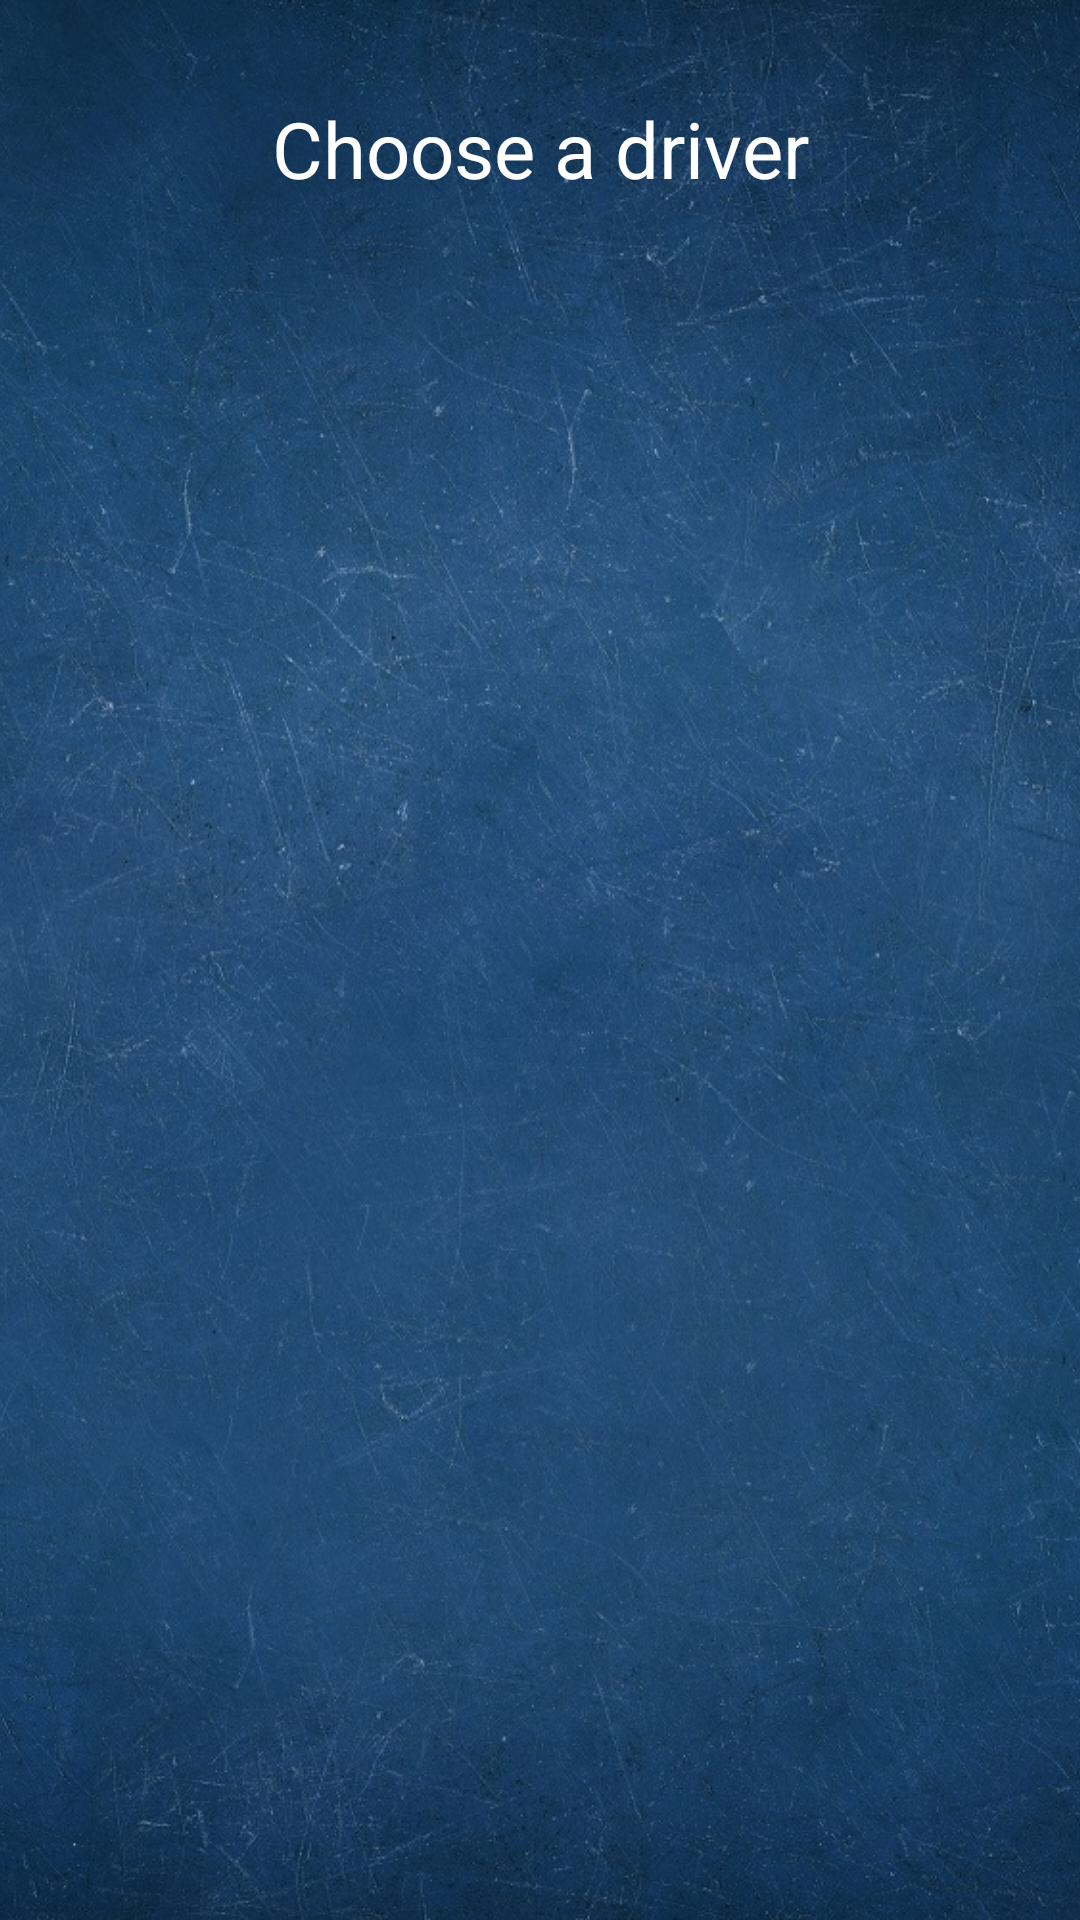

The Android layout XML behind this screen, and the referenced resources:
<!-- AndroidManifest.xml: application theme AppTheme -->
<!-- res/layout/activity_home.xml -->
<?xml version="1.0" encoding="utf-8"?>
<android.support.constraint.ConstraintLayout xmlns:android="http://schemas.android.com/apk/res/android"
    xmlns:app="http://schemas.android.com/apk/res-auto"
    xmlns:tools="http://schemas.android.com/tools"
    android:layout_width="match_parent"
    android:layout_height="match_parent"
    tools:context=".activity.HomeActivity">

    <ImageView
        android:id="@+id/imageView"
        android:layout_width="match_parent"
        android:layout_height="match_parent"
        android:contentDescription="@string/background"
        android:scaleType="centerCrop"
        android:src="@drawable/bg"
        android:background="@drawable/round_shape"
        app:layout_constraintBottom_toBottomOf="parent"
        app:layout_constraintEnd_toEndOf="parent"
        app:layout_constraintStart_toStartOf="parent"
        app:layout_constraintTop_toTopOf="parent" />

    <TextView
        android:id="@+id/textView"
        android:layout_width="match_parent"
        android:layout_height="wrap_content"
        android:layout_marginStart="8dp"
        android:layout_marginTop="32dp"
        android:layout_marginEnd="8dp"
        android:gravity="center"
        android:text="@string/select_a_driver"
        android:textColor="@android:color/white"
        android:textSize="26sp"
        app:layout_constraintEnd_toEndOf="parent"
        app:layout_constraintStart_toStartOf="parent"
        app:layout_constraintTop_toTopOf="parent" />

    <android.support.v7.widget.RecyclerView
        android:id="@+id/rv_drivers"
        android:layout_width="match_parent"
        android:layout_height="0dp"
        android:layout_margin="16dp"
        tools:listitem="@layout/driver_adapter"
        app:layout_constraintBottom_toBottomOf="parent"
        app:layout_constraintEnd_toEndOf="parent"
        app:layout_constraintStart_toStartOf="parent"
        app:layout_constraintTop_toBottomOf="@+id/textView">

    </android.support.v7.widget.RecyclerView>

</android.support.constraint.ConstraintLayout>
<!-- res/layout/driver_adapter.xml (included above) -->
<?xml version="1.0" encoding="utf-8"?>
<android.support.constraint.ConstraintLayout xmlns:android="http://schemas.android.com/apk/res/android"
    xmlns:app="http://schemas.android.com/apk/res-auto"
    xmlns:tools="http://schemas.android.com/tools"
    android:layout_width="match_parent"
    android:layout_height="wrap_content"
    android:paddingBottom="10dp"
    android:paddingTop="10dp">

    <LinearLayout
        android:id="@+id/ll_driver"
        android:layout_width="match_parent"
        android:layout_height="wrap_content"
        android:orientation="horizontal"
        app:layout_constraintBottom_toBottomOf="parent"
        app:layout_constraintEnd_toEndOf="parent"
        app:layout_constraintHorizontal_bias="0.4"
        app:layout_constraintStart_toStartOf="parent"
        app:layout_constraintTop_toTopOf="parent"
        tools:ignore="UseCompoundDrawables">

        <ImageView
            android:id="@+id/iv_driver"
            android:layout_width="60dp"
            android:layout_height="60dp"
            android:layout_margin="8dp"
            android:contentDescription="@string/driver_profile_picture"
            android:src="@drawable/ic_portrait_white_24dp" />

        <TextView
            android:id="@+id/tv_drive_name"
            android:layout_width="wrap_content"
            android:layout_height="wrap_content"
            android:layout_gravity="center"
            android:padding="5dp"
            android:textColor="@android:color/white"
            android:textSize="18sp" />
    </LinearLayout>
</android.support.constraint.ConstraintLayout>
<!-- resources referenced by this layout -->
<resources>
  <!-- drawable bg: jpg bitmap (drawable, 563432 bytes) -->
  <string name="background">background</string>
  <string name="driver_profile_picture">Driver profile picture</string>
  <string name="select_a_driver">Choose a driver</string>
  <style name="AppTheme" parent="Theme.AppCompat.Light.NoActionBar">
          
          <item name="colorPrimary">@color/colorPrimary</item>
          <item name="colorPrimaryDark">@color/colorPrimaryDark</item>
          <item name="colorAccent">@color/colorAccent</item>
      </style>
  <color name="colorPrimary">#008577</color>
  <color name="colorPrimaryDark">#00574B</color>
  <color name="colorAccent">#D81B60</color>
</resources>
